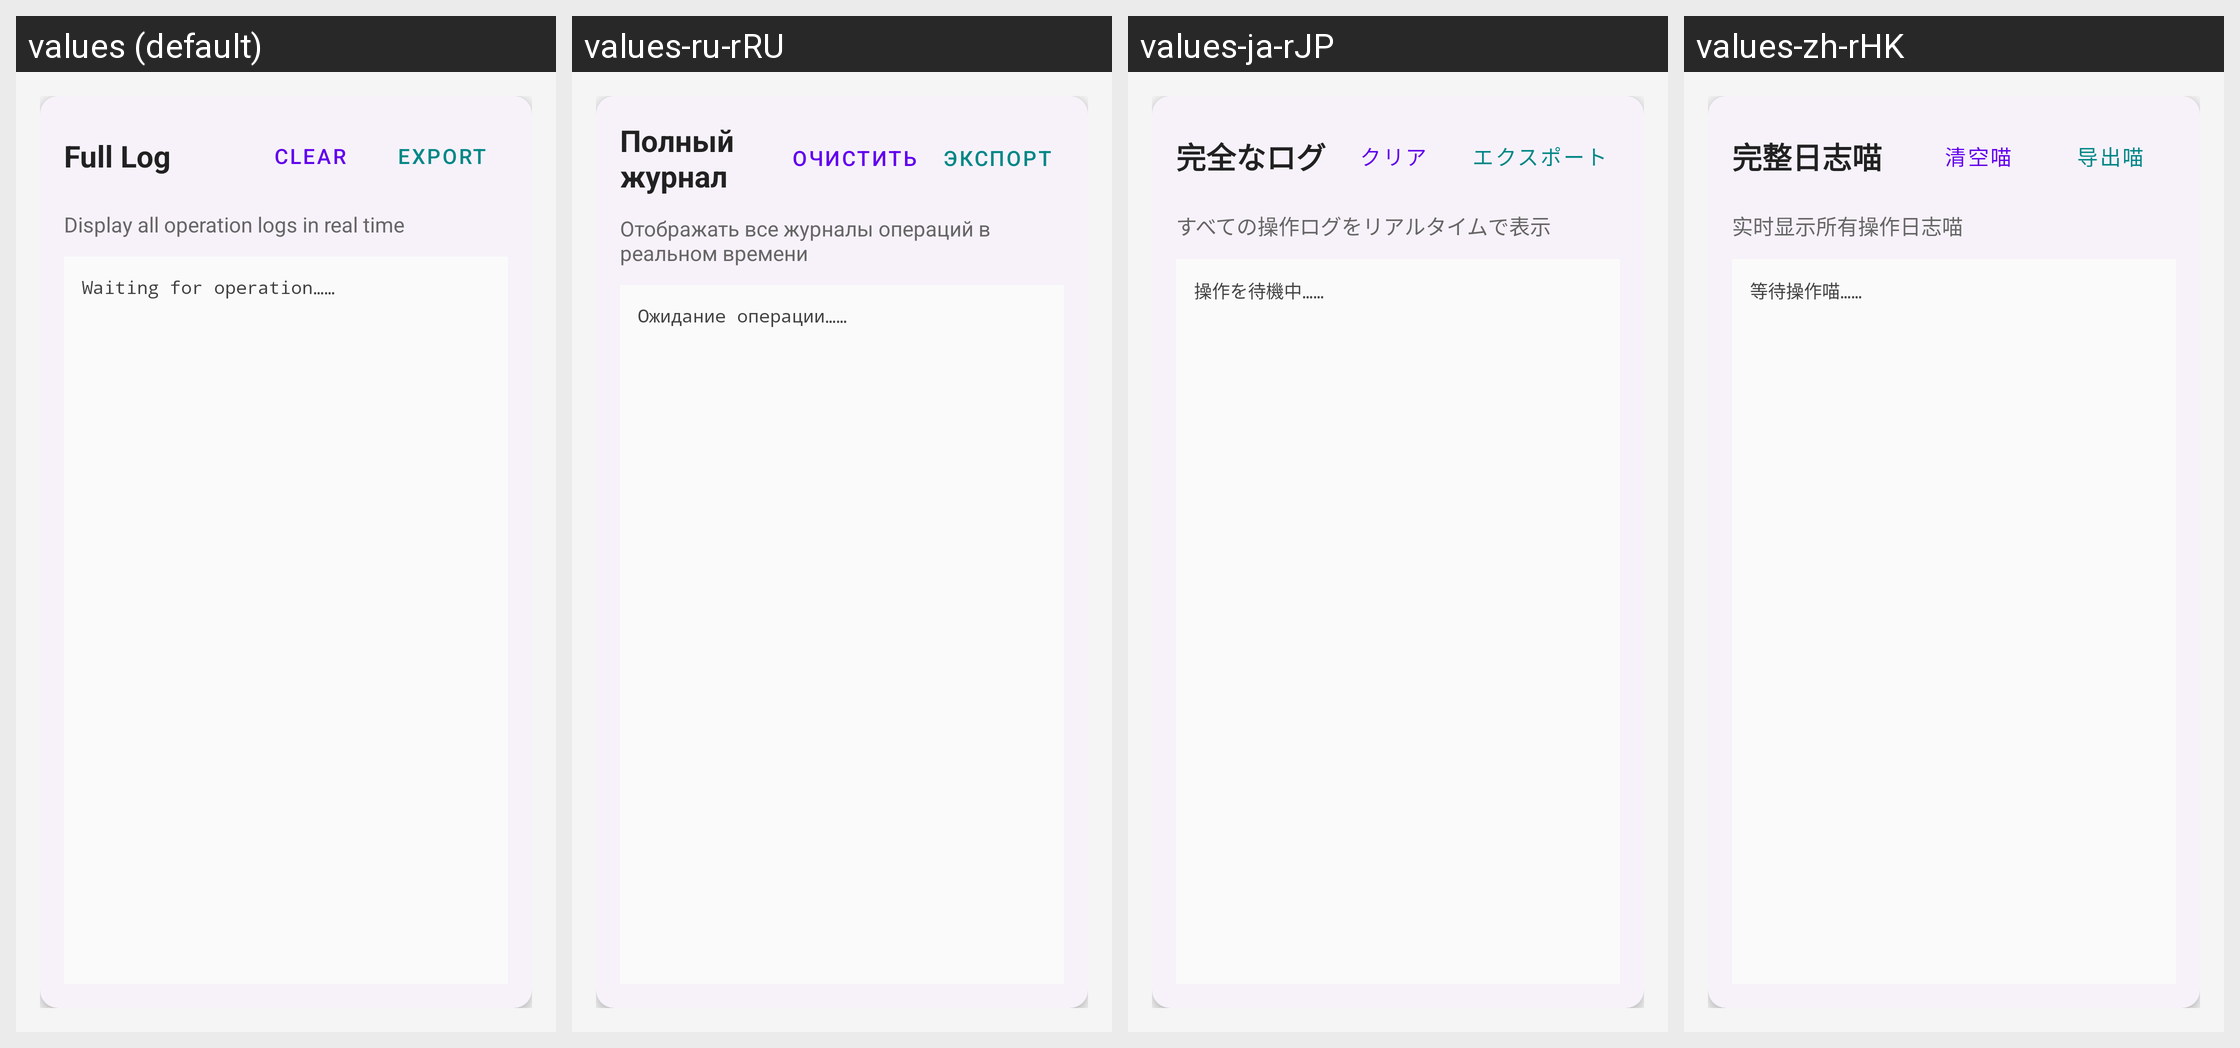

Strings drawn on this Android screen and how each of the app's shown locales translates them:
Android screen res/layout/fragment_notifications.xml rendered under 4 locales, left to right: values (default), values-ru-rRU, values-ja-rJP, values-zh-rHK. Device: Nexus 5 (rendered at 1080×1920; each locale shown at half size, 540×960, under a caption strip naming it); theme Theme.Installer.
Other locales in the repository, not shown: values-en-rUS, values-ja, values-ru, values-zh-rCN, values-zh-rTW.
Strings drawn on this screen, with the default value and each locale's value (text and hints the layout hard-codes, and strings that could not be matched under every locale, appear in the picture but are not listed):

full_log
  values: Full Log
  values-ru-rRU: Полный журнал
  values-ja-rJP: 完全なログ
  values-zh-rHK: 完整日志喵

clear
  values: Clear
  values-ru-rRU: Очистить
  values-ja-rJP: クリア
  values-zh-rHK: 清空喵

export
  values: Export
  values-ru-rRU: Экспорт
  values-ja-rJP: エクスポート
  values-zh-rHK: 导出喵

real_time_logs
  values: Display all operation logs in real time
  values-ru-rRU: Отображать все журналы операций в реальном времени
  values-ja-rJP: すべての操作ログをリアルタイムで表示
  values-zh-rHK: 实时显示所有操作日志喵

waiting_operation
  values: Waiting for operation……
  values-ru-rRU: Ожидание операции……
  values-ja-rJP: 操作を待機中……
  values-zh-rHK: 等待操作喵……
